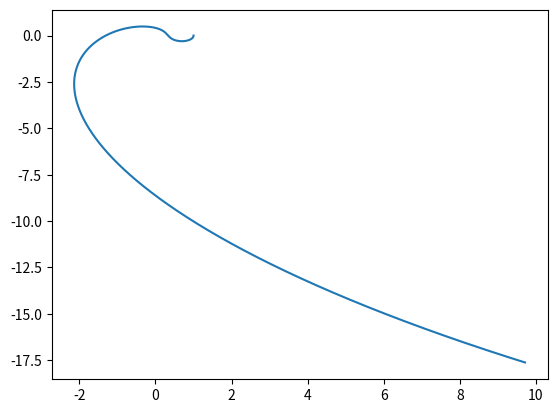

Write the Python code that produced this figure.
import numpy as np
import matplotlib.pyplot as plt
x=np.logspace(-4,2,100000,endpoint=True)
x=x*1j
def f(x):
    return (1+0.2*x)*(1+0.1*x)/(1+x)*((1+0.02*x)**2)*((1+0.01*x)**2)

plt.plot(np.real(f(x)),np.imag(f(x)))
plt.show()
